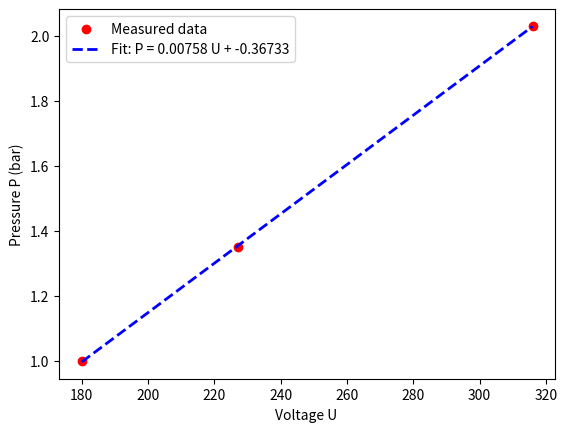
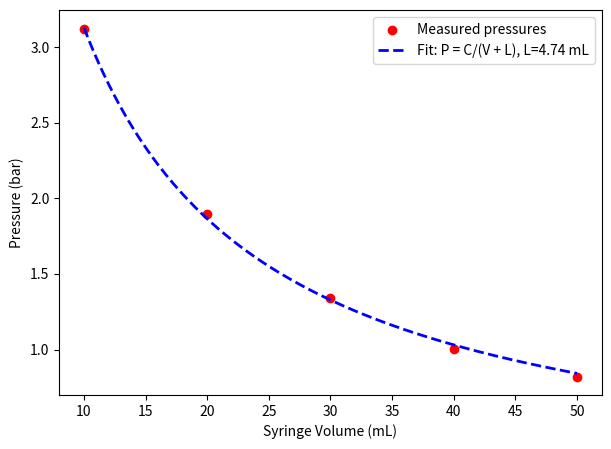

These charts were generated, in order, by the following Python code:

import numpy as np
import matplotlib.pyplot as plt
from scipy.optimize import curve_fit

#deel 1
#1 tube moet zo klein mogelijk zijn want daar zit ook lucht in, dus hoe korter de tube is hoe nauwkeuriger zijn de aangegeven maatstrepen op de spuit
#2 dit is de atmosferische druk, dus 1 atm
#3 van 30ml 1.35 bar en van 20ml 2.03 bar, het was bij deel een niet gelukt om 10ml te halen zonder dat de tube eraf vloog

V = [40,30,20]
U = np.array([180, 227, 316], dtype=float)   #measured voltages from arduino
P = np.array([1.00, 1.35, 2.03], dtype=float)   #calculated with p_1 * V_1 = P_2 * v_2

# function for the fit
def functie(U, a, b):
    return a * U + b

# Curve fit
val, cov = curve_fit(functie, U, P)
a, b = val

print("a =", a)
print("b =", b)

U_fit = np.linspace(min(U), max(U), 200)
P_fit = functie(U_fit, a, b)

# Plot
plt.figure()
plt.scatter(U, P, color='red',label='Measured data')
plt.plot(U_fit, P_fit,'b--', label=f'Fit: P = {a:.5f} U + {b:.5f}', linewidth=2)

plt.xlabel("Voltage U ")
plt.ylabel("Pressure P (bar)")
plt.legend()
plt.show()

#deel 2
#lange_buis
#40 ml+lange_buis = 181 #standaard luchtdruk
#50 ml+lange_buis = 156
#30 ml+lange_buis = 225
#20 ml+lange_buis =299
#10 ml+lange_buis = 460

V = np.array([40, 50, 30, 20, 10], dtype=float)   # syringe volumes in mL
U = np.array([181, 156, 225, 299, 460], dtype=float)    #measured voltages from arduino

#use found values of a and b to get the pressure
P = a * U + b 

# Boyle-law-based model:
# P = Constante / (V + L)
def function(V, Constante, L):
    return Constante / (V + L)

# Fit to find tube volume L
vals, covs = curve_fit(function, V, P, p0=[50, 5])  
Constante, L = vals

print("Constante =", Constante, 'bar·mL')
print("volume lange buis, L =", L, "mL")

# Plot fit
V_fit = np.linspace(min(V), max(V), 200)
P_fit = function(V_fit, Constante, L)

plt.figure(figsize=(7,5))
plt.scatter(V, P, color='red', label='Measured pressures')
plt.plot(V_fit, P_fit,'b--', label=f'Fit: P = C/(V + L), L={L:.2f} mL', linewidth=2)
plt.xlabel("Syringe Volume (mL)")
plt.ylabel("Pressure (bar)")
plt.legend()
plt.show

